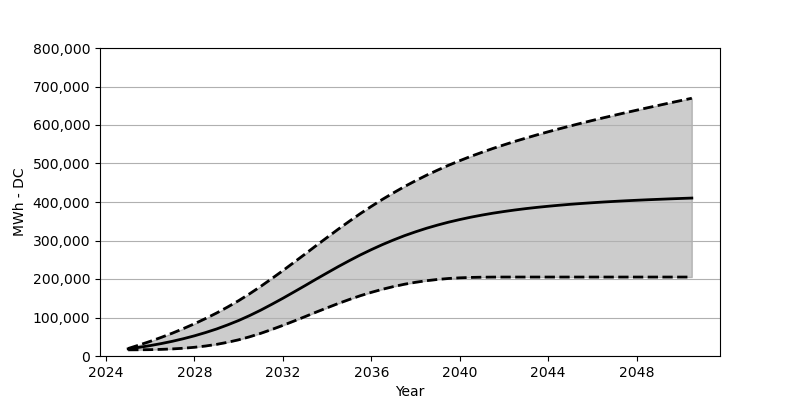

Data behind this chart, as committed beside it:
Date, Low, Base, High
2025-01, 16010, 18566, 19473
2025-07, 16164, 22473, 28514
2026-01, 16515, 27071, 38112
2026-07, 17236, 32266, 48358
2027-01, 18391, 38215, 59368
2027-07, 20143, 44864, 71161
2028-01, 22648, 52410, 83779
2028-07, 25906, 60842, 97243
2029-01, 30215, 70203, 111685
2029-07, 35606, 80707, 127169
2030-01, 42122, 92274, 143849
2030-07, 49905, 105057, 161724
2031-01, 58956, 119190, 180960
2031-07, 68873, 134210, 201021
2032-01, 79542, 149951, 221824
2032-07, 90697, 166219, 243163
2033-01, 102253, 182774, 264750
2033-07, 113829, 199413, 286460
2034-01, 125200, 215866, 307985
2034-07, 136241, 231937, 329128
2035-01, 146714, 247503, 349766
2035-07, 156477, 262307, 369611
2036-01, 165332, 276254, 388630
2036-07, 173280, 289264, 406722
2037-01, 180342, 301356, 423835
2037-07, 186393, 312469, 440009
2038-01, 191465, 322572, 455245
2038-07, 195578, 331798, 469523
2039-01, 198866, 340127, 482883
2039-07, 201341, 347643, 495491
2040-01, 203031, 354384, 507315
2040-07, 204103, 360508, 518531
2041-01, 204691, 366002, 529015
2041-07, 204969, 370909, 539025
2042-01, 205052, 375311, 548468
2042-07, 205062, 379270, 557508
2043-01, 205062, 382899, 566157
2043-07, 205062, 386074, 574425
2044-01, 205062, 388960, 582404
2044-07, 205062, 391579, 590084
2045-01, 205062, 394011, 597537
2045-07, 205062, 396135, 604774
2046-01, 205062, 398125, 611856
2046-07, 205062, 399949, 618722
2047-01, 205062, 401588, 625371
2047-07, 205062, 403135, 632000
2048-01, 205062, 404506, 638463
2048-07, 205062, 405815, 644844
2049-01, 205062, 406980, 651091
2049-07, 205062, 408145, 657318
2050-01, 205062, 409207, 663452
2050-07, 205062, 410227, 669493
